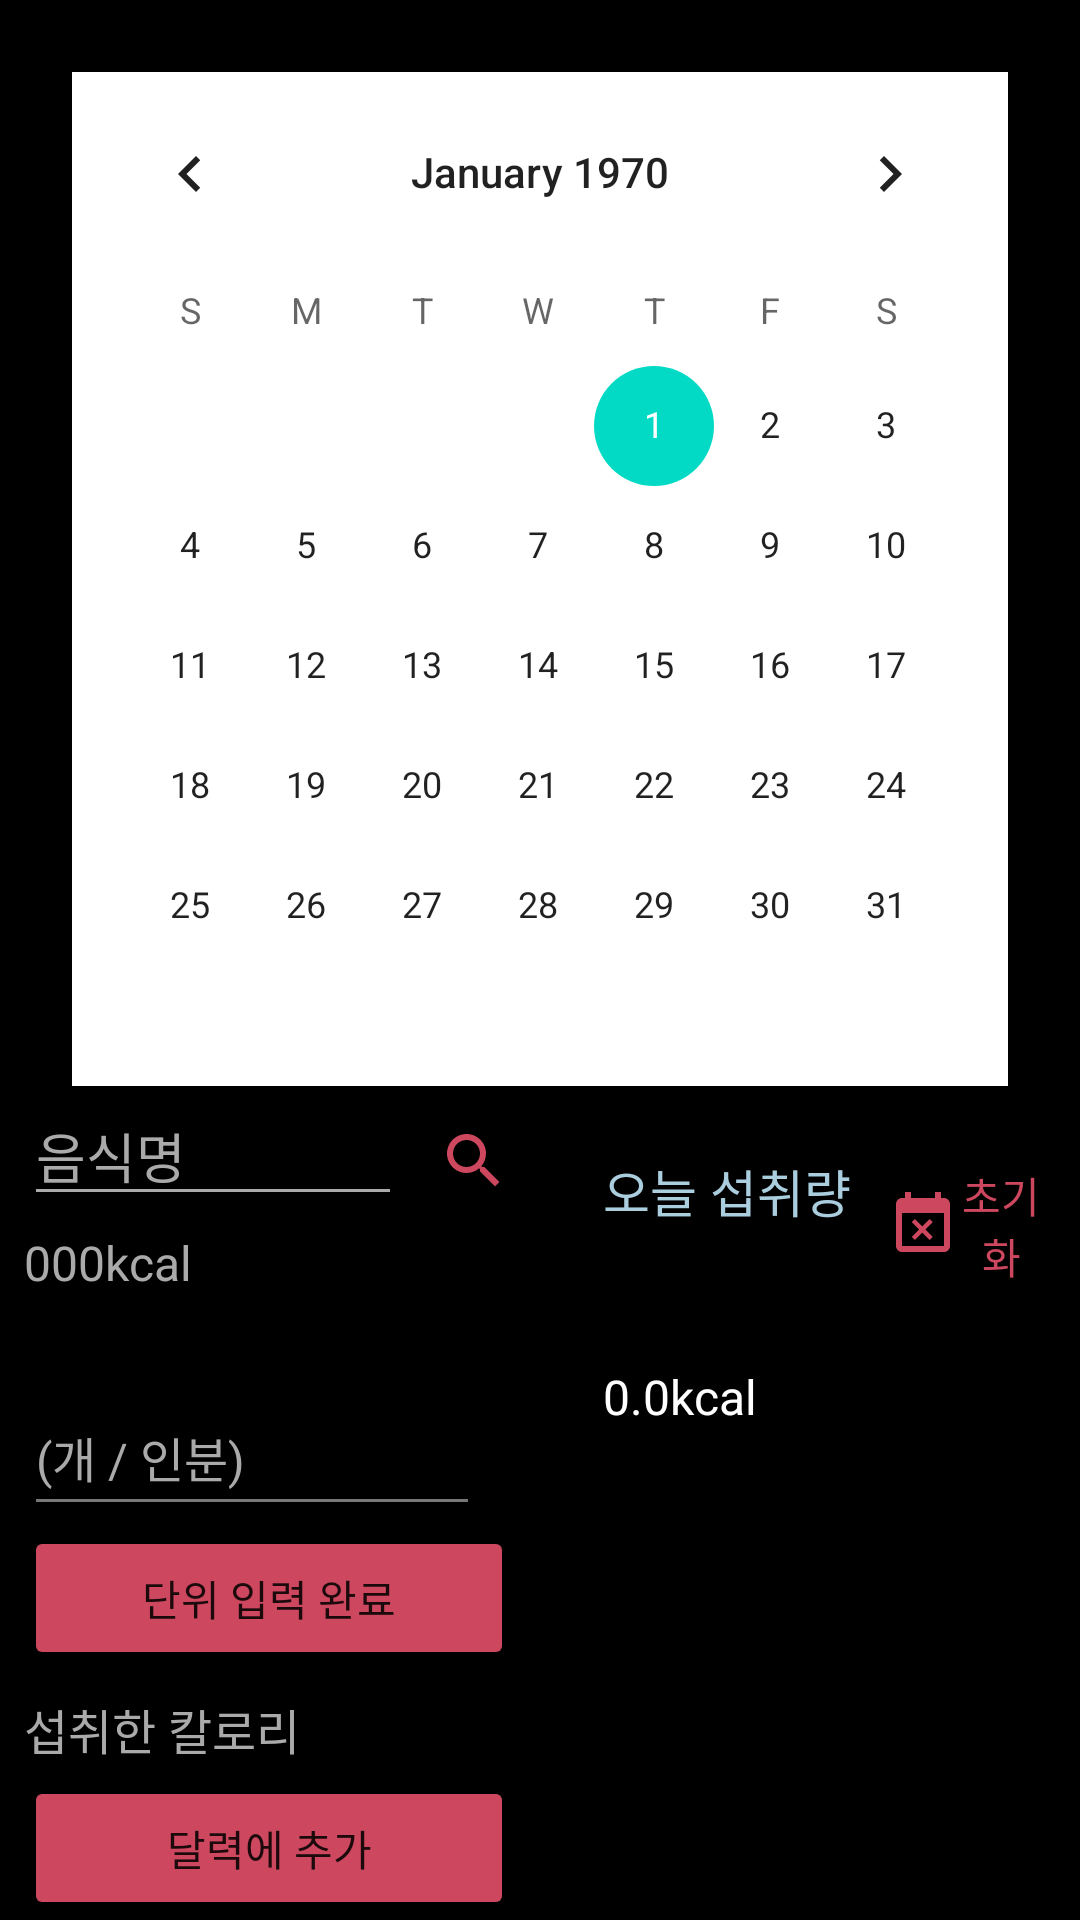

This screen was rendered from an Android layout file. Write that file and the resources it references.
<!-- AndroidManifest.xml: application theme Theme.MyRefrigerator -->
<!-- res/layout/fragment_calendar.xml -->
<?xml version="1.0" encoding="utf-8"?>
<LinearLayout xmlns:android="http://schemas.android.com/apk/res/android"
    xmlns:tools="http://schemas.android.com/tools"
    xmlns:app="http://schemas.android.com/apk/res-auto"
    android:layout_width="match_parent"
    android:layout_height="match_parent"
    android:orientation="vertical"
    tools:context=".CalendarFragment"
    android:background="#000">

    
    <CalendarView
        android:id="@+id/calendarView_frag"
        android:layout_width="wrap_content"
        android:layout_height="wrap_content"
        android:layout_gravity="center_horizontal"
        android:layout_marginLeft="24dp"
        android:layout_marginTop="24dp"
        android:layout_marginRight="24dp"
        android:background="@color/white"
        android:backgroundTint="@color/white"
        android:focusedMonthDateColor="#3ffa7f"
        android:unfocusedMonthDateColor="#fafafa" />

    <LinearLayout
        android:layout_width="match_parent"
        android:layout_height="match_parent"
        android:orientation="horizontal"
        >

        <LinearLayout
            android:layout_width="wrap_content"
            android:layout_height="wrap_content"
            android:layout_marginLeft="8dp"
            android:orientation="vertical"
            >

            <LinearLayout
                android:layout_width="wrap_content"
                android:layout_height="wrap_content"
                android:orientation="horizontal"
                >

                <EditText
                    android:id="@+id/Food_Name_Text"
                    android:layout_width="wrap_content"
                    android:layout_height="wrap_content"
                    android:ems="6"
                    android:inputType="textPersonName"
                    android:hint="음식명"
                    android:textColorHint="#aaa"
                    android:backgroundTint="#aaa"
                    android:textColor="#fff" />

                <Button
                    android:id="@+id/CheckButton"
                    android:layout_width="43dp"
                    android:layout_height="wrap_content"
                    android:drawableLeft="@drawable/ic_baseline_search_24_r"
                    android:backgroundTint="#000"
                    style="?android:attr/borderlessButtonStyle"
                    />

            </LinearLayout>

                <LinearLayout
                    android:layout_width="match_parent"
                    android:layout_height="wrap_content"
                    android:orientation="vertical">

                    <TextView
                        android:id="@+id/cal_text"
                        android:layout_width="165dp"
                        android:layout_height="50dp"
                        android:textSize="16dp"
                        android:hint="000kcal"
                        android:textColorHint="#aaa"
                        android:textColor="#fff" />

                    <EditText
                        android:id="@+id/eat_qty_Text"
                        android:layout_width="wrap_content"
                        android:layout_height="56dp"
                        android:layout_weight="1"
                        android:ems="8"
                        android:inputType="textPersonName"
                        android:hint="(개 / 인분)"
                        android:textColor="#fff"
                        android:textSize="16dp"
                        android:backgroundTint="#777"
                        android:textColorHint="#aaa"
                        />

                    <Button
                        android:id="@+id/CheckButton02"
                        android:layout_width="wrap_content"
                        android:layout_height="wrap_content"
                        android:ems="10"
                        android:text="단위 입력 완료"
                        android:backgroundTint="#CD475F"/>

                    <TextView
                        android:id="@+id/eat_cal_text"
                        android:layout_width="wrap_content"
                        android:layout_height="wrap_content"
                        android:ems="8"
                        android:layout_marginTop="8dp"
                        android:layout_marginBottom="4dp"
                        android:hint="섭취한 칼로리"
                        android:textColorHint="#aaa"
                        android:backgroundTint="#aaa"
                        android:textSize="16dp"
                        android:textColor="#fff" />

                    <Button
                        android:id="@+id/add_db_Button"
                        android:layout_width="wrap_content"
                        android:layout_height="wrap_content"
                        android:text="달력에 추가"
                        android:backgroundTint="#CD475F"
                        android:ems="10"/>

                </LinearLayout>

        </LinearLayout>

        <LinearLayout
            android:layout_width="match_parent"
            android:layout_height="wrap_content"
            android:orientation="vertical"
            >

            <LinearLayout
                android:layout_width="wrap_content"
                android:layout_height="wrap_content"
                android:orientation="horizontal"
                >

                <TextView
                    android:id="@+id/bigTextTitle"
                    android:layout_width="wrap_content"
                    android:layout_height="wrap_content"
                    android:layout_marginLeft="24dp"
                    android:layout_marginTop="16dp"
                    android:text="오늘 섭취량"
                    android:textColor="#abcedf"
                    android:textSize="17dp"
                    />

                <Button
                    android:id="@+id/Clear_DB"
                    android:layout_width="wrap_content"
                    android:layout_height="wrap_content"
                    android:layout_marginTop="16dp"
                    android:drawableLeft="@drawable/ic_baseline_event_busy_24"
                    android:backgroundTint="#000"
                    android:text="초기화"
                    android:textColor="#CD475F"
                    style="?android:attr/borderlessButtonStyle"
                    />

            </LinearLayout>


            <ScrollView
                android:layout_width="match_parent"
                android:layout_height="245dp"

                >
                <LinearLayout
                    android:layout_width="match_parent"
                    android:layout_height="match_parent"
                    android:orientation="vertical"
                    >

                    <TextView
                        android:id="@+id/bigText"
                        android:layout_width="match_parent"
                        android:layout_height="match_parent"
                        android:layout_marginLeft="24dp"
                        android:layout_marginTop="16dp"
                        android:text="0.0kcal"
                        android:textColor="#FFF"
                        android:textSize="16dp" />

                </LinearLayout>

            </ScrollView>

        </LinearLayout>

    </LinearLayout>

</LinearLayout>
<!-- resources referenced by this layout -->
<resources>
  <!-- drawable ic_baseline_event_busy_24 (drawable) -->
  <vector android:height="24dp" android:tint="#CD475F"
      android:viewportHeight="24" android:viewportWidth="24"
      android:width="24dp" xmlns:android="http://schemas.android.com/apk/res/android">
      <path android:fillColor="@android:color/white" android:pathData="M9.31,17l2.44,-2.44L14.19,17l1.06,-1.06 -2.44,-2.44 2.44,-2.44L14.19,10l-2.44,2.44L9.31,10l-1.06,1.06 2.44,2.44 -2.44,2.44L9.31,17zM19,3h-1L18,1h-2v2L8,3L8,1L6,1v2L5,3c-1.11,0 -1.99,0.9 -1.99,2L3,19c0,1.1 0.89,2 2,2h14c1.1,0 2,-0.9 2,-2L21,5c0,-1.1 -0.9,-2 -2,-2zM19,19L5,19L5,8h14v11z"/>
  </vector>
  <!-- drawable ic_baseline_search_24_r (drawable) -->
  <vector android:height="24dp" android:tint="#CD475F"
      android:viewportHeight="24" android:viewportWidth="24"
      android:width="24dp" xmlns:android="http://schemas.android.com/apk/res/android">
      <path android:fillColor="@android:color/white" android:pathData="M15.5,14h-0.79l-0.28,-0.27C15.41,12.59 16,11.11 16,9.5 16,5.91 13.09,3 9.5,3S3,5.91 3,9.5 5.91,16 9.5,16c1.61,0 3.09,-0.59 4.23,-1.57l0.27,0.28v0.79l5,4.99L20.49,19l-4.99,-5zM9.5,14C7.01,14 5,11.99 5,9.5S7.01,5 9.5,5 14,7.01 14,9.5 11.99,14 9.5,14z"/>
  </vector>
  <style name="Theme.MyRefrigerator" parent="Theme.MaterialComponents.DayNight.NoActionBar">
          
          <item name="colorPrimary">@color/purple_500</item>
          <item name="colorPrimaryVariant">@color/purple_700</item>
          <item name="colorOnPrimary">@color/white</item>
          
          <item name="colorSecondary">@color/teal_200</item>
          <item name="colorSecondaryVariant">@color/teal_700</item>
          <item name="colorOnSecondary">@color/black</item>
          
          <item name="android:statusBarColor">?attr/colorPrimaryVariant</item>
          
          <item name="android:windowTranslucentStatus">true</item>
          <item name="android:windowTranslucentNavigation">true</item>
      </style>
  <!-- not gathered from this repository: default colours our renderer supplied (Android Studio template values) -->
  <color name="purple_500">#FF6200EE</color>
  <color name="purple_700">#FF3700B3</color>
  <color name="teal_200">#FF03DAC5</color>
  <color name="teal_700">#FF018786</color>
  <color name="black">#FF000000</color>
  <color name="white">#FFFFFFFF</color>
</resources>
